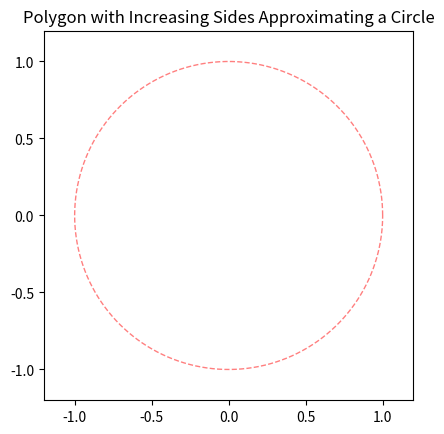

This figure's Python source:
# %%
import numpy as np
import matplotlib.pyplot as plt
from matplotlib.animation import FuncAnimation

# Setup figure and axis
fig, ax = plt.subplots()
ax.set_aspect('equal')
ax.set_xlim(-1.2, 1.2)
ax.set_ylim(-1.2, 1.2)
polygon_line, = ax.plot([], [], 'b-', lw=2)
circle_line, = ax.plot([], [], 'r--', lw=1, alpha=0.5)

# Initialize function
def init():
    polygon_line.set_data([], [])
    theta = np.linspace(0, 2 * np.pi, 500)
    circle_line.set_data(np.cos(theta), np.sin(theta))
    return polygon_line, circle_line

# Update function
def update(frame):
    n = frame + 3  # Start from triangle (3 sides)
    theta = np.linspace(0, 2 * np.pi, n + 1)
    x = np.cos(theta)
    y = np.sin(theta)
    polygon_line.set_data(x, y)
    return polygon_line,

# Number of frames: from triangle to 100-gon
ani = FuncAnimation(fig, update, frames=97, init_func=init,
                    blit=True, interval=100, repeat=True)

plt.title("Polygon with Increasing Sides Approximating a Circle")
plt.show()



